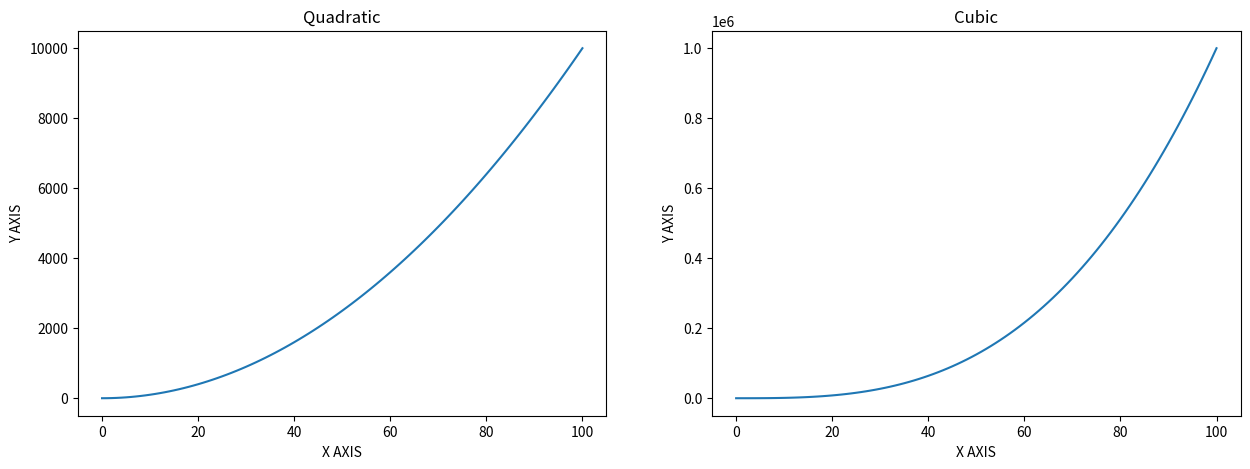

Write the Python code that produced this figure.
import matplotlib.pyplot as plt

x = [i for i in range(101)]
y1 = [i**2 for i in x]
y2 = [i**3 for i in x]
fig = plt.figure(figsize=(15,5))
ax1 = fig.add_subplot(1, 2, 1)
ax2 = fig.add_subplot(1, 2, 2)

ax1.plot(x,y1)
ax1.set_title('Quadratic')
ax1.set_xlabel('X AXIS')
ax1.set_ylabel('Y AXIS')

ax2.plot(x,y2)
ax2.set_title('Cubic')
ax2.set_xlabel('X AXIS')
ax2.set_ylabel('Y AXIS')


